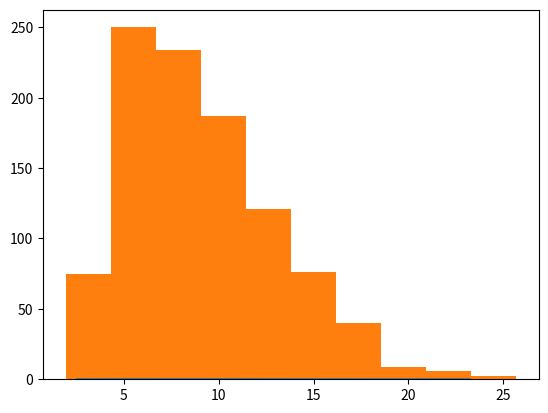

The script that saved this image: (Note: this script raises an exception after producing the figure.)
import numpy as np
from scipy.stats import chi2
from scipy.stats import norm
import matplotlib.pyplot as plt

def sampling_distribution():
    fig, ax = plt.subplots(1, 1)
    #display the probability density function
    df = 10
    x=np.linspace(chi2.ppf(0.01, df), chi2.ppf(0.99, df), 100)
    ax.plot(x, chi2.pdf(x, df))

    #simulate the sampling distribution
    y = []
    for i in range(1000):
        r = norm.rvs(loc=5, scale=2, size=df+1)
        rchi2 =(df)*np.var(r)/4
        y.append(rchi2)

    ax.hist(y, normed=True, alpha=0.2) 
    plt.savefig('sampling_distribution.png')

#the code should not be changed
if __name__ == '__main__':
    sampling_distribution()
